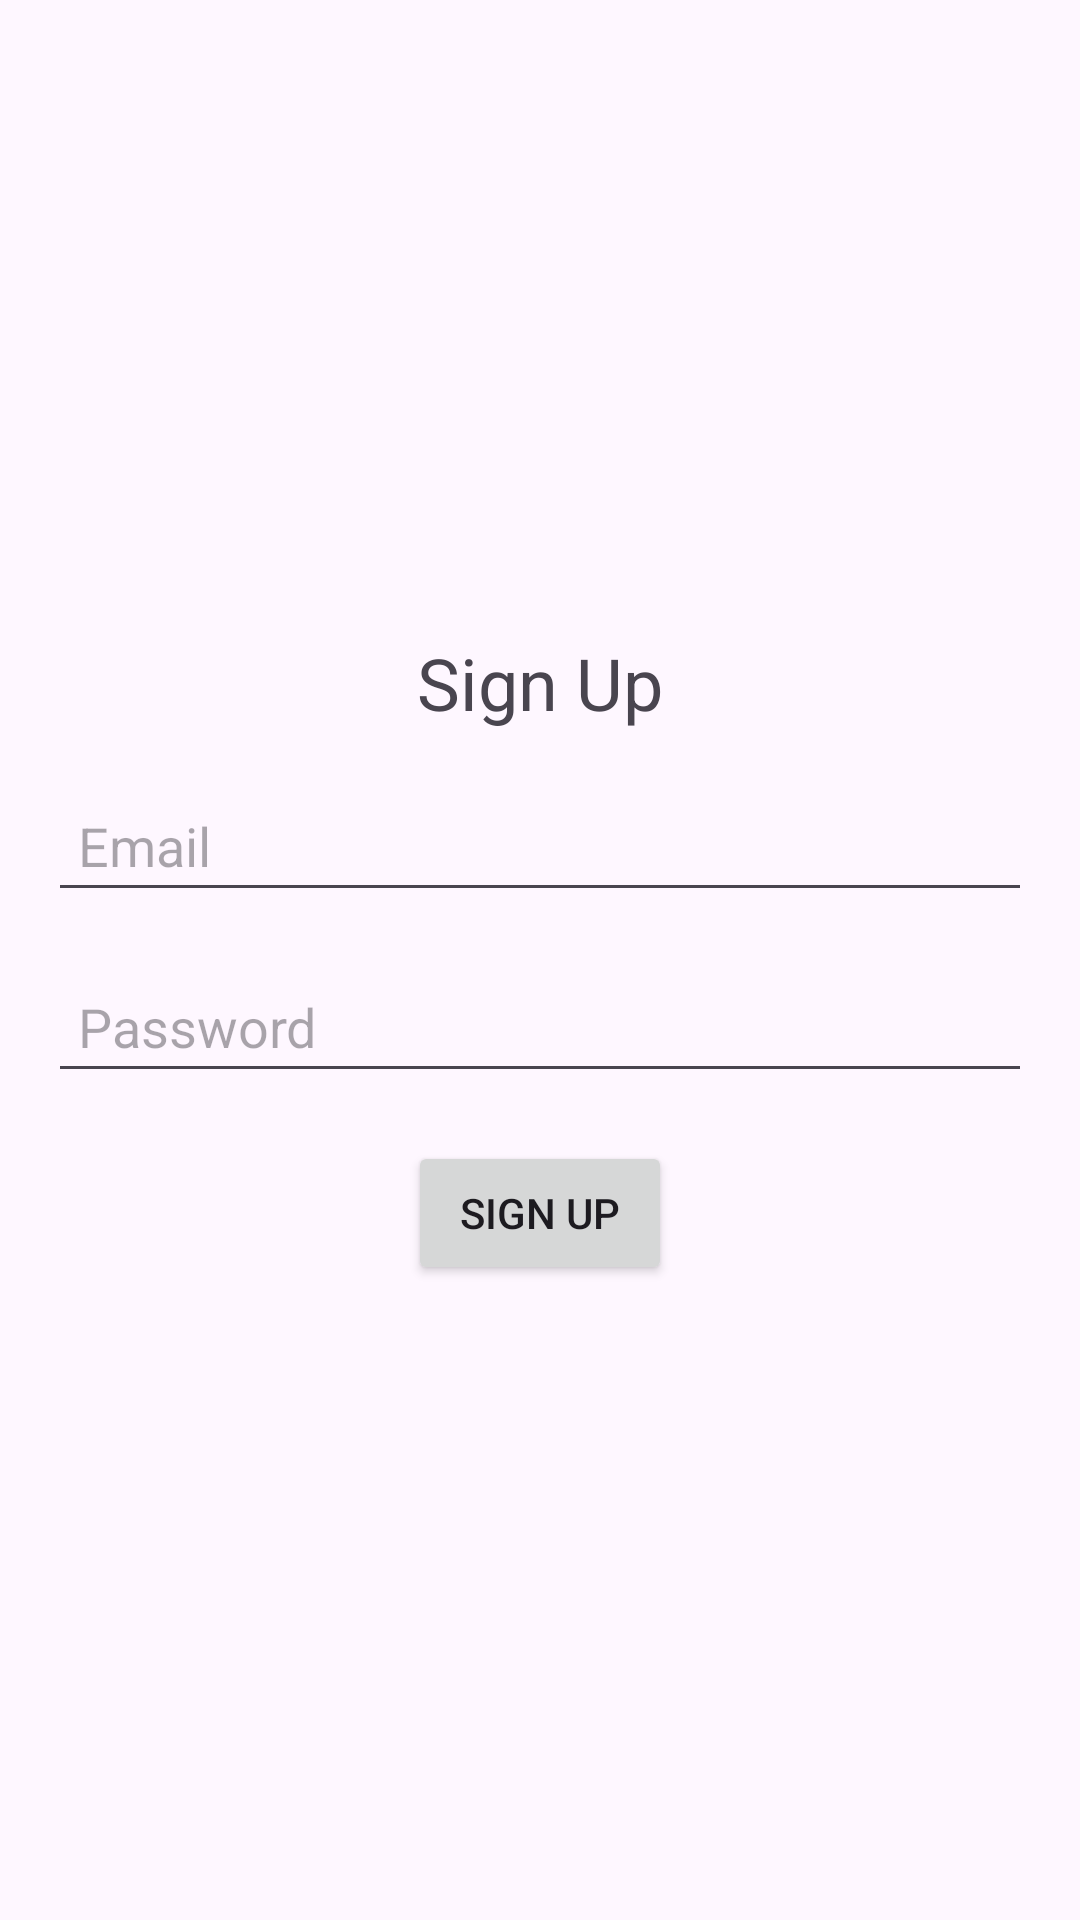

Here is an Android app screen rendered from its layout file. Give the layout XML and the strings, colors and styles it references.
<!-- AndroidManifest.xml: application theme Theme.LatihanKotlin4 -->
<!-- res/layout/activity_sign_up.xml -->
<?xml version="1.0" encoding="utf-8"?>
<androidx.constraintlayout.widget.ConstraintLayout xmlns:android="http://schemas.android.com/apk/res/android"
    xmlns:app="http://schemas.android.com/apk/res-auto"
    xmlns:tools="http://schemas.android.com/tools"
    android:id="@+id/main"
    android:layout_width="match_parent"
    android:layout_height="match_parent"
    tools:context=".sign_up">

    <LinearLayout
        xmlns:android="http://schemas.android.com/apk/res/android"
        android:layout_width="match_parent"
        android:layout_height="match_parent"
        android:gravity="center"
        android:orientation="vertical"
        android:padding="16dp">

        <TextView
            android:layout_width="wrap_content"
            android:layout_height="wrap_content"
            android:text="Sign Up"
            android:textSize="24sp"
            android:layout_marginBottom="16dp" />

        <EditText
            android:layout_width="match_parent"
            android:layout_height="wrap_content"
            android:hint="Email"
            android:inputType="textEmailAddress"
            android:padding="10dp"
            android:layout_marginBottom="16dp"/>

        <EditText
            android:layout_width="match_parent"
            android:layout_height="wrap_content"
            android:hint="Password"
            android:inputType="textPassword"
            android:padding="10dp"
            android:layout_marginBottom="16dp"/>

        <Button
            android:layout_width="wrap_content"
            android:layout_height="wrap_content"
            android:text="Sign Up"/>
    </LinearLayout>

</androidx.constraintlayout.widget.ConstraintLayout>
<!-- resources referenced by this layout -->
<resources>
  <style name="Theme.LatihanKotlin4" parent="Base.Theme.LatihanKotlin4" />
  <style name="Base.Theme.LatihanKotlin4" parent="Theme.Material3.DayNight.NoActionBar">
          
          
      </style>
</resources>
